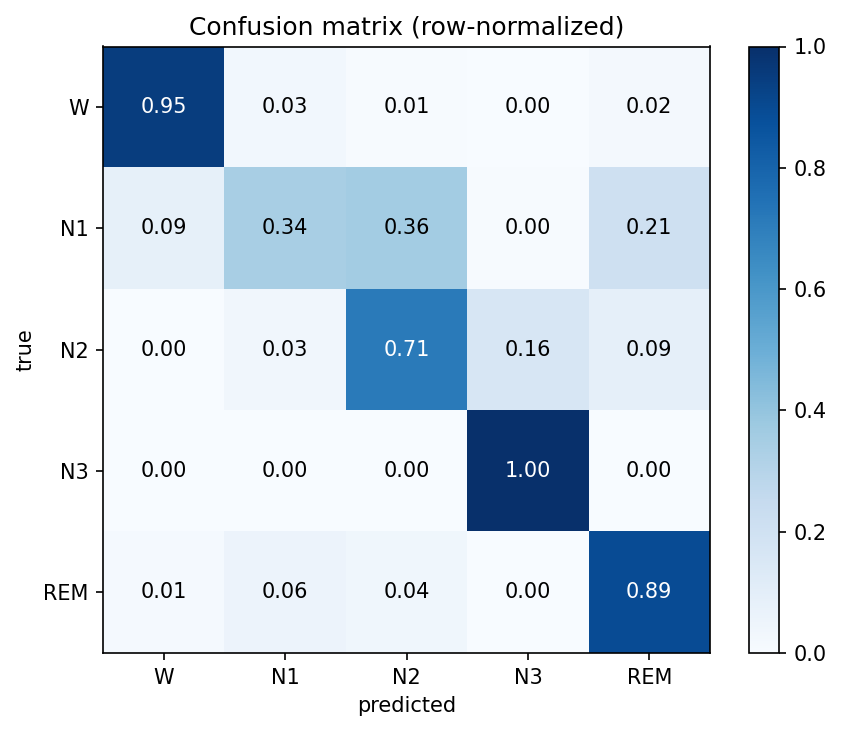

The data file committed next to this chart (first rows):
W, N1, N2, N3, REM
1729, 56, 13, 2, 29
21, 84, 88, 1, 51
1, 14, 289, 66, 35
0, 0, 0, 94, 0
3, 13, 8, 0, 202
